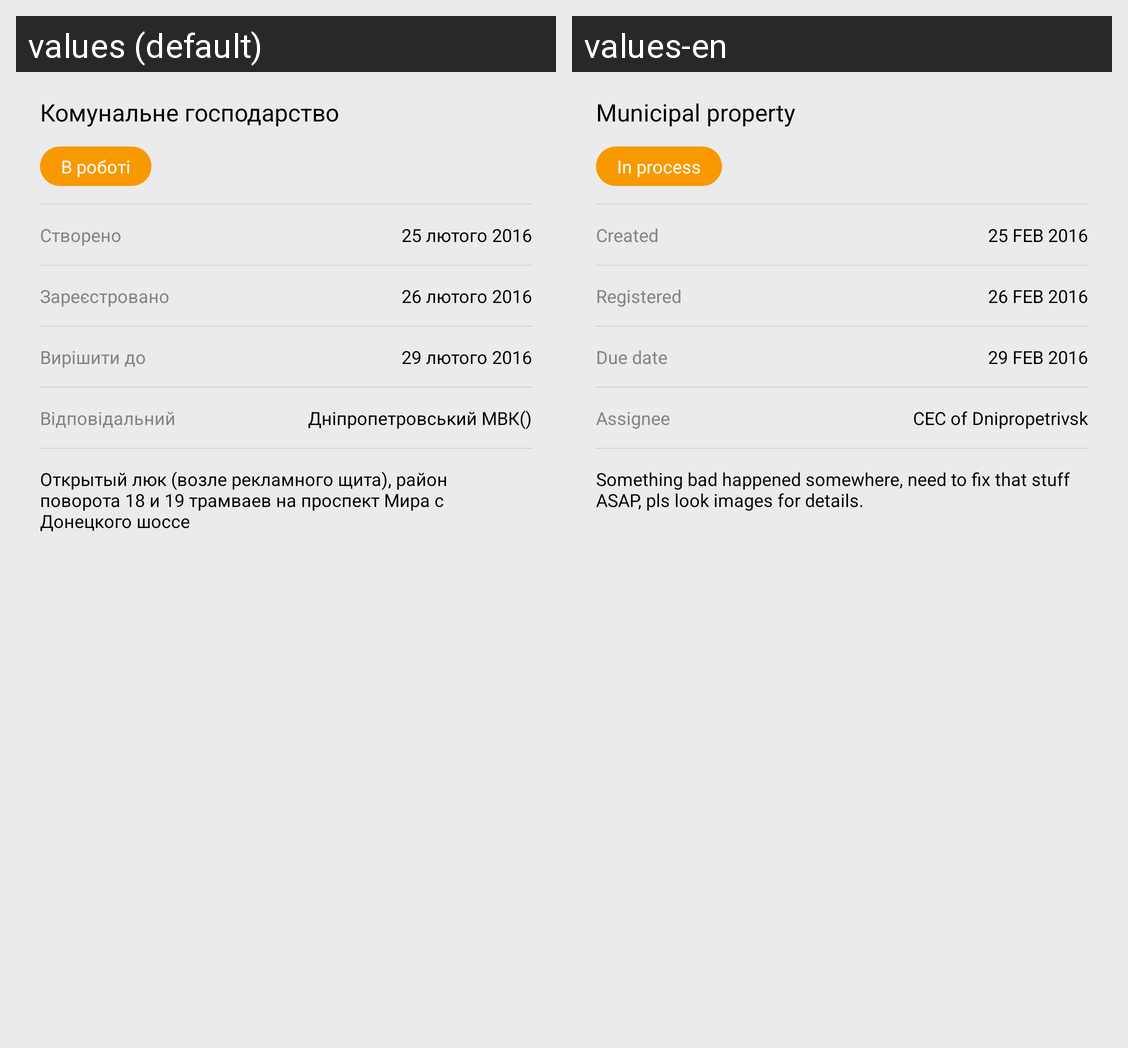

Strings drawn on this Android screen and how each of the app's shown locales translates them:
Android screen res/layout/ticket_content.xml rendered under 2 locales, left to right: values (default), values-en. Device: Nexus 5 (rendered at 1080×1920; each locale shown at half size, 540×960, under a caption strip naming it); theme AppTheme.
Strings drawn on this screen, with the default value and each locale's value (text and hints the layout hard-codes, and strings that could not be matched under every locale, appear in the picture but are not listed):

ticket_domain
  values: Комунальне господарство
  values-en: Municipal property

ticket_status
  values: В роботі
  values-en: In process

created_title
  values: Створено
  values-en: Created

created_date
  values: 25 лютого 2016
  values-en: 25 FEB 2016

registered_title
  values: Зареєстровано
  values-en: Registered

registered_date
  values: 26 лютого 2016
  values-en: 26 FEB 2016

deadline_title
  values: Вирішити до
  values-en: Due date

deadline_date
  values: 29 лютого 2016
  values-en: 29 FEB 2016

responsible_title
  values: Відповідальний
  values-en: Assignee

responsible_name
  values: Дніпропетровський МВК()
  values-en: CEC of Dnipropetrivsk

ticket_description
  values: Открытый люк (возле рекламного щита), район поворота 18 и 19 трамваев на проспект Мира с Донецкого шоссе
  values-en: Something bad happened somewhere, need to fix that stuff ASAP, pls look images for details.
